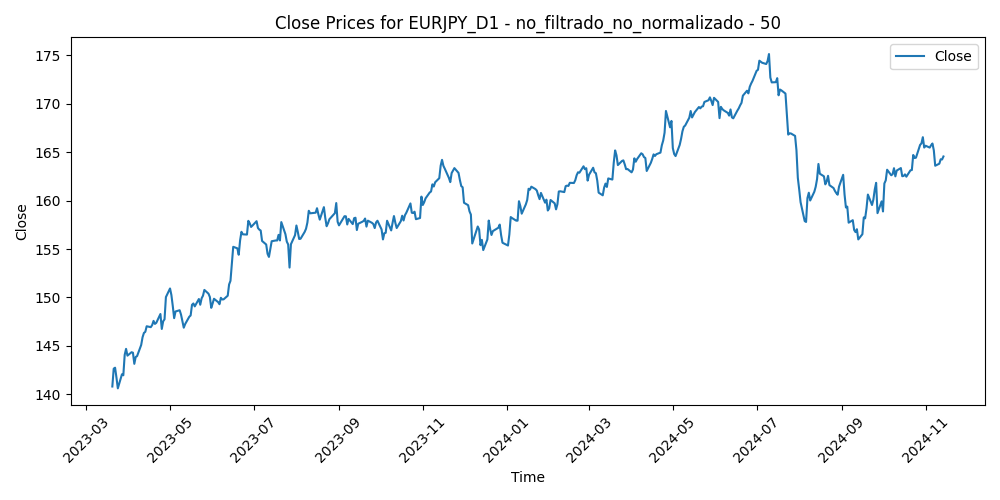

The file beside this chart, header and first rows:
Time, Close, Volume, diferencia_media_50
2023-03-20, 140.8, 148784, 1.354
2023-03-21, 142.7, 113176, -0.4749
2023-03-22, 142.8, 114651, -0.5662
2023-03-23, 141.7, 134727, 0.478
2023-03-24, 140.6, 138227, 1.635
2023-03-27, 142.1, 100873, 0.2451
2023-03-28, 142, 100566, 0.4186
2023-03-29, 144.1, 102390, -1.593
2023-03-30, 144.7, 97680, -2.097
2023-03-31, 144, 106760, -1.329
2023-04-03, 144.4, 105615, -1.637
2023-04-04, 144.3, 99912, -1.537
2023-04-05, 143.2, 100589, -0.3537
2023-04-06, 143.9, 84075, -1.018
2023-04-07, 143.9, 66334, -1.05
2023-04-10, 145.1, 83372, -2.129
2023-04-11, 145.9, 89762, -2.835
2023-04-12, 146.3, 104909, -3.19
2023-04-13, 146.5, 92487, -3.183
2023-04-14, 147, 100899, -3.649
2023-04-17, 146.9, 84723, -3.464
2023-04-18, 147.2, 91758, -3.549
2023-04-19, 147.6, 89082, -3.845
2023-04-20, 147.3, 94296, -3.409
2023-04-21, 147.4, 86696, -3.382
2023-04-24, 148.3, 91863, -4.166
2023-04-25, 146.8, 88325, -2.546
2023-04-26, 147.5, 106070, -3.251
2023-04-27, 147.7, 97469, -3.36
2023-04-28, 150, 125401, -5.522
2023-05-01, 150.9, 87413, -6.263
2023-05-02, 150.2, 105460, -5.451
2023-05-03, 149.1, 108584, -4.198
2023-05-04, 147.9, 130578, -2.847
2023-05-05, 148.6, 95373, -3.442
2023-05-08, 148.7, 87698, -3.486
2023-05-09, 148.2, 97627, -2.954
2023-05-10, 147.5, 106809, -2.22
2023-05-11, 146.9, 111528, -1.518
2023-05-12, 147.3, 95148, -1.832
2023-05-15, 148, 89629, -2.533
2023-05-16, 148.1, 88069, -2.598
2023-05-17, 149.2, 92048, -3.609
2023-05-18, 149.4, 93222, -3.64
2023-05-19, 149.1, 103242, -3.232
2023-05-22, 149.8, 92206, -3.858
2023-05-23, 149.3, 104345, -3.16
2023-05-24, 149.9, 108687, -3.65
2023-05-25, 150.2, 111036, -3.758
2023-05-26, 150.8, 98152, -4.147
2023-05-29, 150.4, 57785, -3.565
2023-05-30, 150, 103738, -3.074
2023-05-31, 148.9, 105186, -1.832
2023-06-01, 149.4, 98888, -2.129
2023-06-02, 149.9, 88789, -2.433
2023-06-05, 149.5, 85770, -1.94
2023-06-06, 149.3, 87480, -1.576
2023-06-07, 150, 92542, -2.118
2023-06-08, 149.8, 88584, -1.846
2023-06-09, 149.8, 87440, -1.742
... 372 more rows
